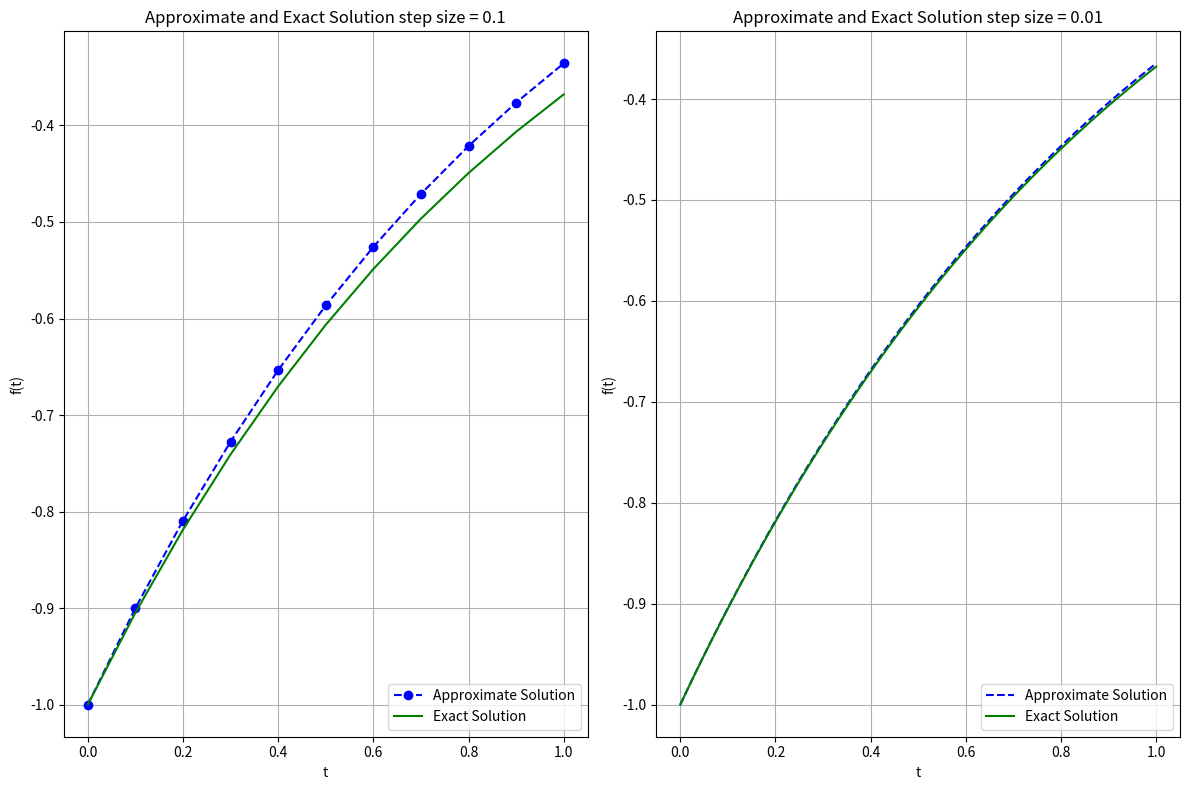

Python code for this plot:
# Suppose the following ODE df(t)/dt = exp(-t)
# f0 = -1, initial condition
# f(t) = -exp(-t), exact solution

import numpy as np
import matplotlib.pyplot as plt

f = lambda t,s: np.exp(-t) # ODE
s0 = -1 # intial condition

# lets see for step size 0.1
h1 = 0.1 # step size
t1 = np.arange(0,1+h1,h1) # numerical grid
s = np.zeros(len(t1))
s[0] = s0

for i in range(0,len(t1)-1):
	s[i+1] = s[i] + h1*f(t1[i],s[i])

plt.figure(figsize = (12,8))
plt.subplot(121)
plt.plot(t1,s,"bo--",label="Approximate Solution")
plt.plot(t1,-np.exp(-t1),"g",label="Exact Solution")
plt.title("Approximate and Exact Solution step size = 0.1")
plt.xlabel("t")
plt.ylabel("f(t)")
plt.grid()
plt.legend(loc="lower right")

# lets see for step size 0.01
h2 = 0.01 # another step size
t2 = np.arange(0,1+h2,h2) # another numerical grid
s = np.zeros(len(t2))
s[0] = s0

for j in range(0,len(t2)-1):
	s[j+1] = s[j] + h2*f(t2[j],s[j])

plt.subplot(122)
plt.plot(t2,s,"b--",label="Approximate Solution")
plt.plot(t2,-np.exp(-t2),"g",label="Exact Solution")
plt.title("Approximate and Exact Solution step size = 0.01")
plt.xlabel("t")
plt.ylabel("f(t)")
plt.grid()
plt.legend(loc="lower right")
plt.tight_layout()
plt.show()
